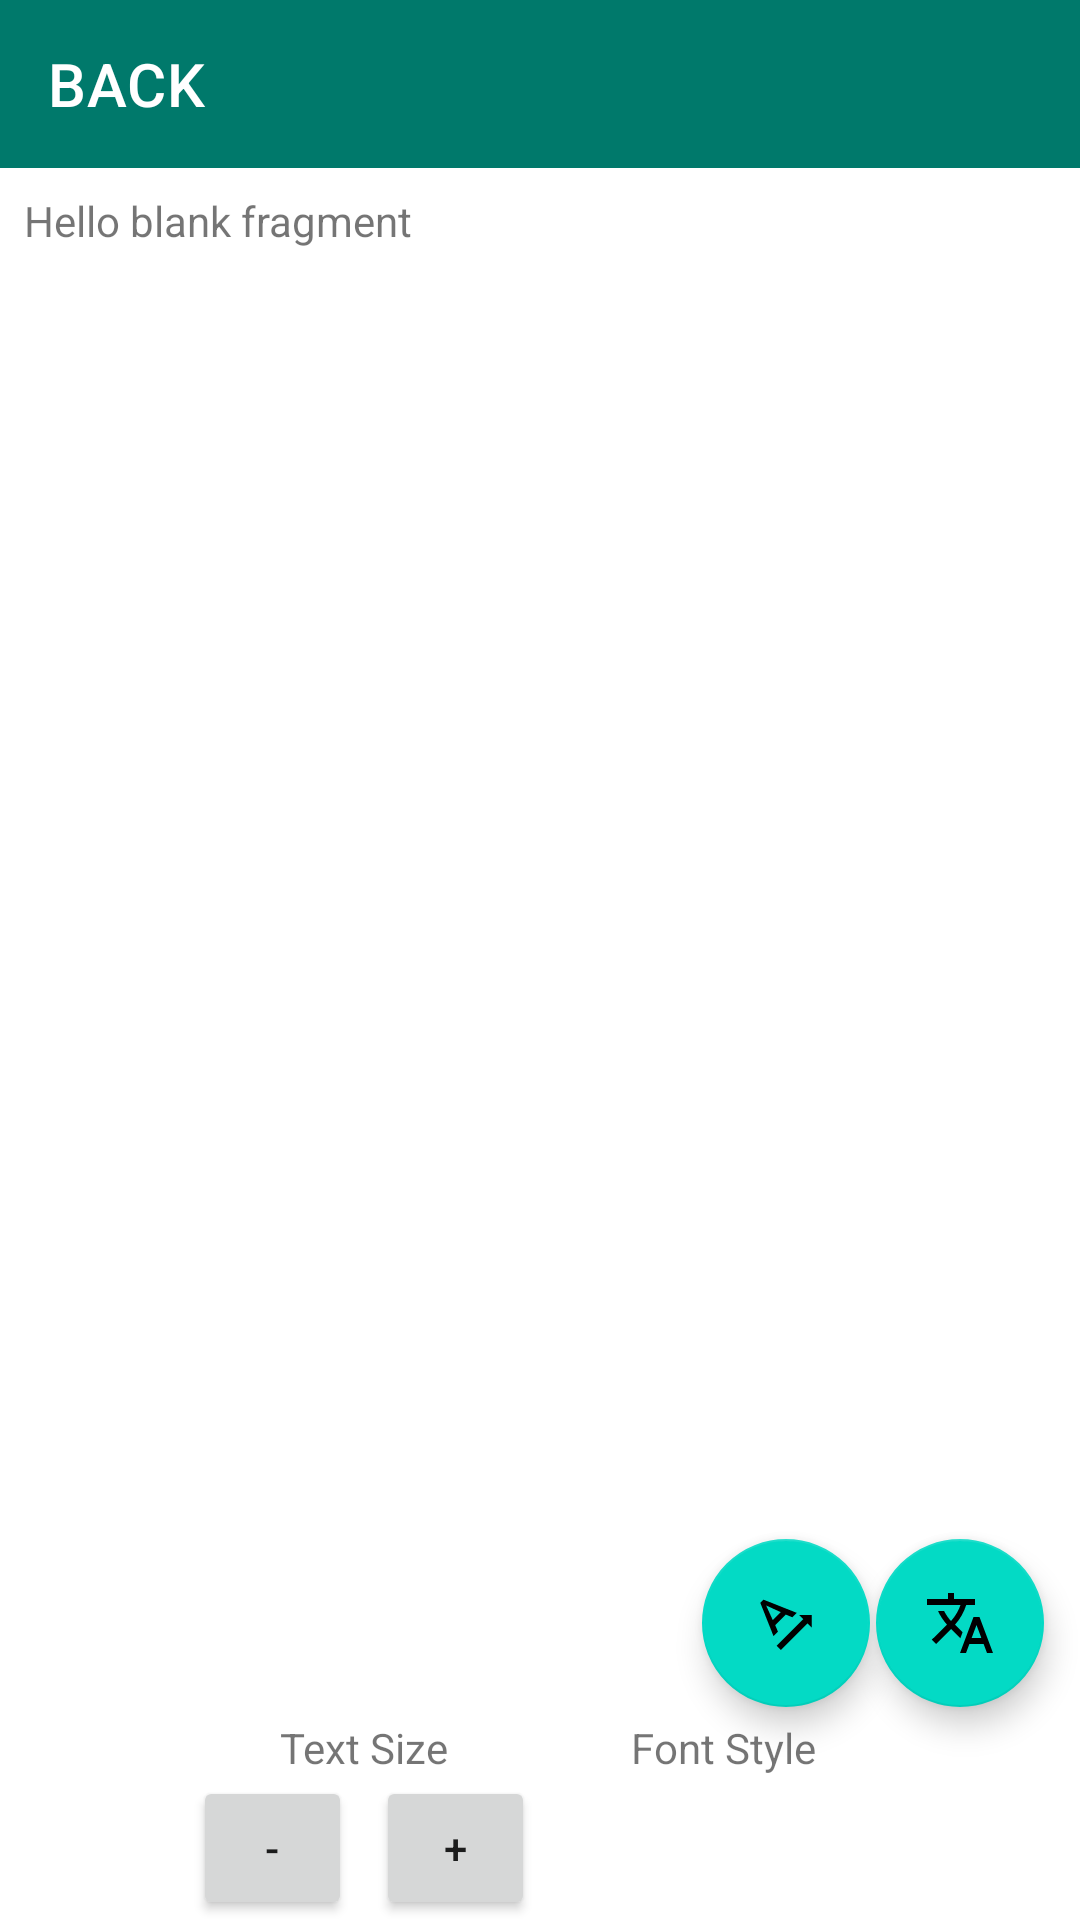

Here is an Android app screen rendered from its layout file. Give the layout XML and the strings, colors and styles it references.
<!-- AndroidManifest.xml: application theme Theme.EbookApp -->
<!-- res/layout/fragment_reading.xml -->
<?xml version="1.0" encoding="utf-8"?>
<androidx.constraintlayout.widget.ConstraintLayout xmlns:android="http://schemas.android.com/apk/res/android"
    xmlns:tools="http://schemas.android.com/tools"
    android:layout_width="match_parent"
    android:layout_height="match_parent"
    xmlns:app="http://schemas.android.com/apk/res-auto"
    tools:context=".view.ReadingFragment">

    <androidx.appcompat.widget.Toolbar
        android:id="@+id/toolbarReading"
        android:layout_width="match_parent"
        app:title="BACK"
        app:titleTextColor="@color/white"
        app:navigationIcon="@drawable/back_button"
        android:background="@color/colorPrimary"
        android:layout_height="wrap_content"
        app:layout_constraintEnd_toEndOf="parent"
        app:layout_constraintStart_toStartOf="parent"
        app:layout_constraintTop_toTopOf="parent" />


    <TextView
        android:id="@+id/tvBook"
        android:layout_width="0dp"
        android:layout_height="0dp"
        android:layout_marginStart="8dp"
        android:layout_marginTop="8dp"
        android:layout_marginEnd="8dp"
        android:scrollbars="vertical"
        android:text="@string/hello_blank_fragment"
        app:layout_constraintBottom_toTopOf="@+id/constraintLayout2"
        app:layout_constraintEnd_toEndOf="parent"
        app:layout_constraintStart_toStartOf="parent"
        app:layout_constraintTop_toBottomOf="@+id/toolbarReading" />

    <androidx.constraintlayout.widget.ConstraintLayout
        android:id="@+id/constraintLayout2"
        android:layout_width="wrap_content"
        android:layout_height="wrap_content"
        app:layout_constraintBottom_toBottomOf="parent"
        app:layout_constraintEnd_toEndOf="parent"
        app:layout_constraintStart_toStartOf="parent"
        app:layout_constraintTop_toBottomOf="@+id/tvBook">

        <TextView
            android:id="@+id/textView7"
            android:layout_width="wrap_content"
            android:layout_height="wrap_content"
            android:layout_marginStart="32dp"
            android:layout_marginEnd="24dp"
            android:text="Font Style"
            app:layout_constraintEnd_toEndOf="parent"
            app:layout_constraintStart_toEndOf="@+id/btnArttir"
            app:layout_constraintTop_toTopOf="parent" />

        <Button
            android:id="@+id/btnAzalt"
            android:layout_width="53dp"
            android:layout_height="48dp"
            android:text="-"
            app:layout_constraintBottom_toBottomOf="@+id/btnArttir"
            app:layout_constraintStart_toStartOf="parent"
            app:layout_constraintTop_toTopOf="@+id/btnArttir" />

        <Button
            android:id="@+id/btnArttir"
            android:layout_width="53dp"
            android:layout_height="48dp"
            android:layout_marginStart="8dp"
            android:text="+"
            app:layout_constraintBottom_toBottomOf="parent"
            app:layout_constraintStart_toEndOf="@+id/btnAzalt"
            app:layout_constraintTop_toBottomOf="@+id/tvTextSize" />

        <TextView
            android:id="@+id/tvTextSize"
            android:layout_width="wrap_content"
            android:layout_height="wrap_content"
            android:text="Text Size"
            app:layout_constraintEnd_toEndOf="@+id/btnArttir"
            app:layout_constraintStart_toStartOf="@+id/btnAzalt"
            app:layout_constraintTop_toTopOf="parent" />

        <ListView
            android:id="@+id/fontStylesListView"
            android:layout_width="80dp"
            android:layout_height="wrap_content"
            app:layout_constraintBottom_toBottomOf="@+id/btnArttir"
            app:layout_constraintEnd_toEndOf="@+id/textView7"
            app:layout_constraintStart_toStartOf="@+id/textView7"
            app:layout_constraintTop_toBottomOf="@+id/textView7" />
    </androidx.constraintlayout.widget.ConstraintLayout>

    <com.google.android.material.floatingactionbutton.FloatingActionButton
        android:id="@+id/fabTranslate"
        android:layout_width="wrap_content"
        android:layout_height="wrap_content"
        android:layout_marginEnd="4dp"
        android:layout_marginBottom="4dp"
        android:clickable="true"
        android:src="@drawable/ic_baseline_translate_24"
        app:layout_constraintBottom_toBottomOf="@+id/tvBook"
        app:layout_constraintEnd_toEndOf="@+id/tvBook" />

    <com.google.android.material.floatingactionbutton.FloatingActionButton
        android:id="@+id/fabDic"
        android:layout_width="wrap_content"
        android:layout_height="wrap_content"
        android:layout_marginEnd="2dp"
        android:layout_marginBottom="4dp"
        android:clickable="true"
        android:src="@drawable/ic_baseline_text_rotation_angleup_24"
        app:layout_constraintBottom_toBottomOf="@+id/tvBook"
        app:layout_constraintEnd_toStartOf="@+id/fabTranslate" />

</androidx.constraintlayout.widget.ConstraintLayout>
<!-- resources referenced by this layout -->
<resources>
  <color name="colorPrimary">#00796b</color>
  <color name="white">#FFFFFFFF</color>
  <!-- drawable ic_baseline_text_rotation_angleup_24 (drawable) -->
  <vector android:height="24dp" android:tint="#131613"
      android:viewportHeight="24" android:viewportWidth="24"
      android:width="24dp" xmlns:android="http://schemas.android.com/apk/res/android">
      <path android:fillColor="@android:color/white" android:pathData="M4.49,4.21L3.43,5.27 7.85,16.4l1.48,-1.48 -0.92,-2.19 3.54,-3.54 2.19,0.92 1.48,-1.48L4.49,4.21zM7.58,11.01L5.36,6.14l4.87,2.23 -2.65,2.64zM20.57,9.33h-4.24l1.41,1.41 -8.84,8.84L10.32,21l8.84,-8.84 1.41,1.41L20.57,9.33z"/>
  </vector>
  <!-- drawable ic_baseline_translate_24 (drawable) -->
  <vector android:height="24dp" android:tint="#131613"
      android:viewportHeight="24" android:viewportWidth="24"
      android:width="24dp" xmlns:android="http://schemas.android.com/apk/res/android">
      <path android:fillColor="@android:color/white" android:pathData="M12.87,15.07l-2.54,-2.51 0.03,-0.03c1.74,-1.94 2.98,-4.17 3.71,-6.53L17,6L17,4h-7L10,2L8,2v2L1,4v1.99h11.17C11.5,7.92 10.44,9.75 9,11.35 8.07,10.32 7.3,9.19 6.69,8h-2c0.73,1.63 1.73,3.17 2.98,4.56l-5.09,5.02L4,19l5,-5 3.11,3.11 0.76,-2.04zM18.5,10h-2L12,22h2l1.12,-3h4.75L21,22h2l-4.5,-12zM15.88,17l1.62,-4.33L19.12,17h-3.24z"/>
  </vector>
  <string name="hello_blank_fragment">Hello blank fragment</string>
  <style name="Theme.EbookApp" parent="Theme.MaterialComponents.DayNight.DarkActionBar">
          
          <item name="colorPrimary">@color/colorPrimary</item>
  
  
          <item name="colorPrimaryVariant">@color/purple_700</item>
          <item name="colorOnPrimary">@color/white</item>
          
          <item name="colorSecondary">@color/teal_200</item>
          <item name="colorSecondaryVariant">@color/teal_700</item>
          <item name="colorOnSecondary">@color/black</item>
          
          <item name="android:statusBarColor" tools:targetApi="l">?attr/colorPrimaryVariant</item>
          
          <item name="colorPrimaryDark">@color/colorPrimaryDark</item>
          <item name="colorAccent">@color/colorAccent</item>
      </style>
  <color name="purple_700">#FF3700B3</color>
  <color name="teal_200">#FF03DAC5</color>
  <color name="teal_700">#FF018786</color>
  <color name="black">#FF000000</color>
  <color name="colorPrimaryDark">#00695C</color>
  <color name="colorAccent">#FF4081</color>
</resources>
